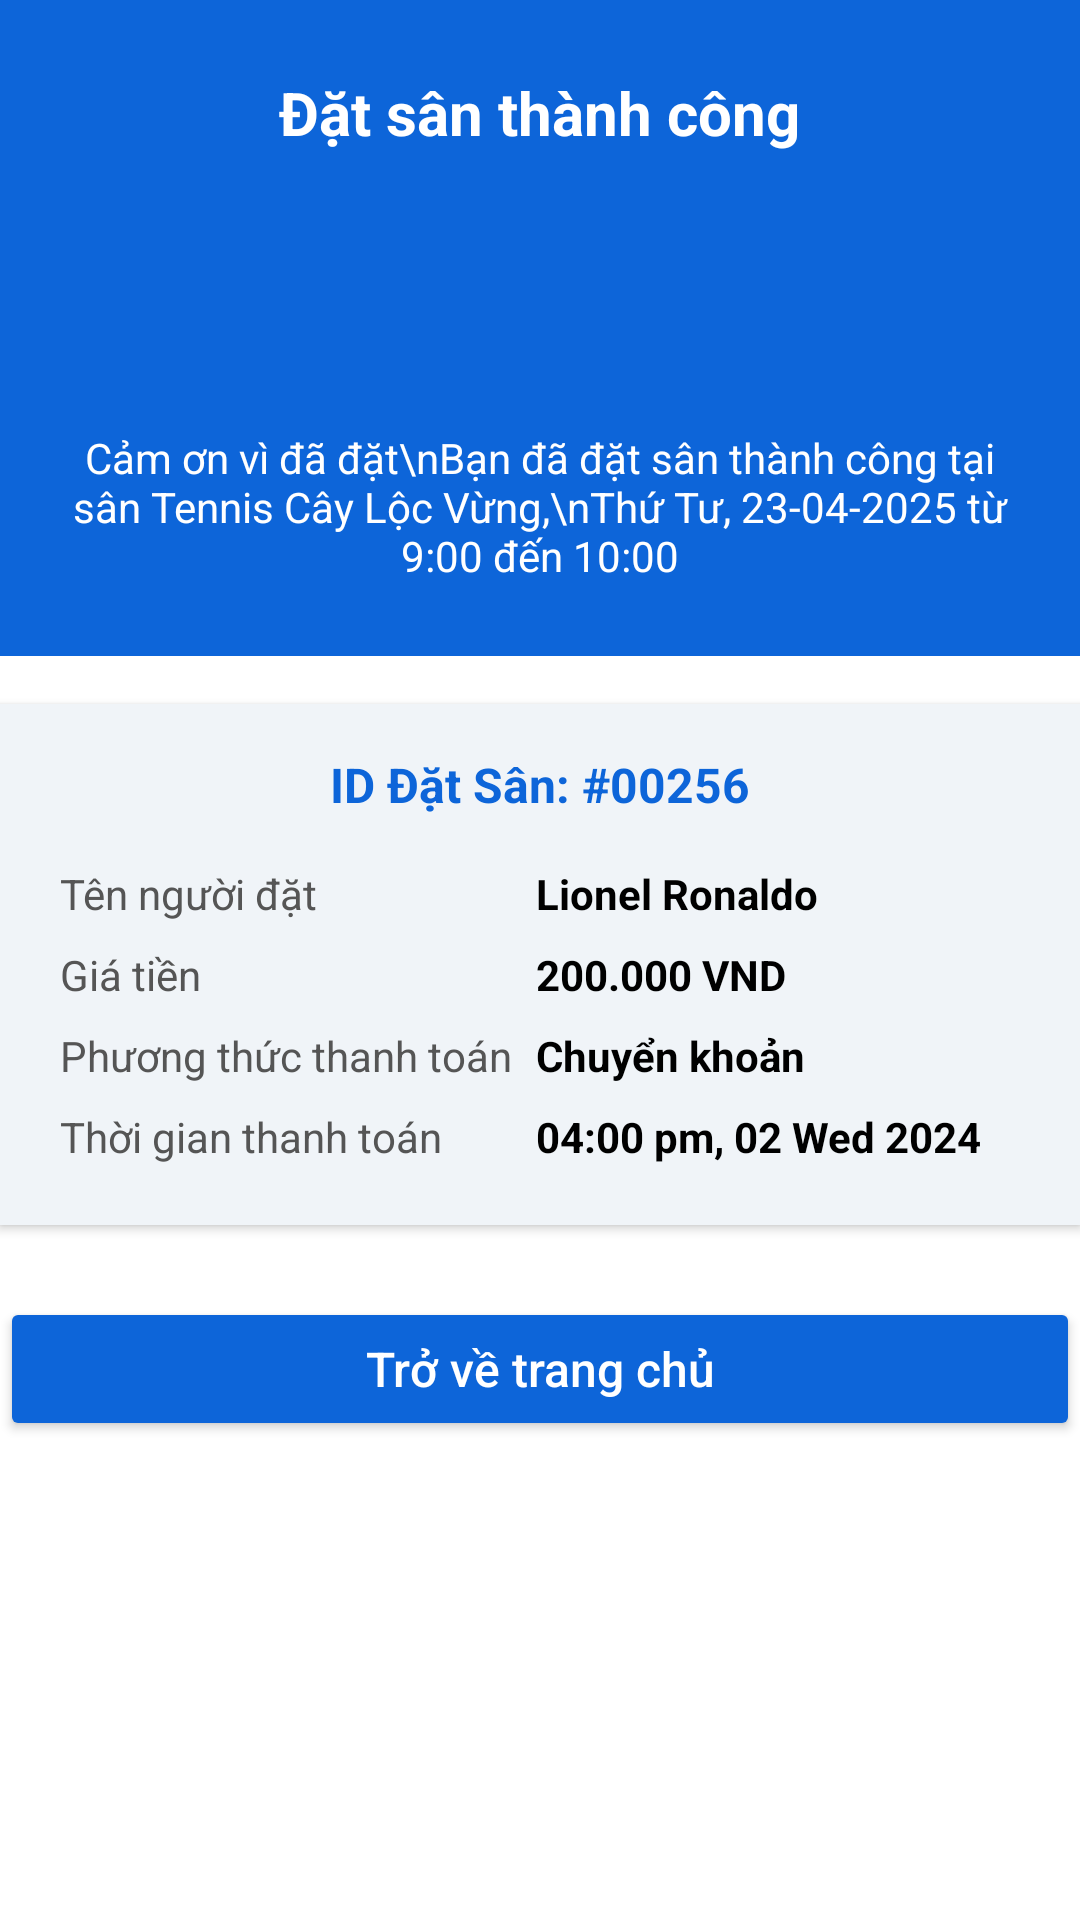

Reconstruct the res/layout file that produces this screen, plus the resources it refers to.
<!-- AndroidManifest.xml: application theme Theme.PjBookingSport -->
<!-- res/layout/activity_success.xml -->
<?xml version="1.0" encoding="utf-8"?>
<LinearLayout
    xmlns:android="http://schemas.android.com/apk/res/android"
    android:layout_width="match_parent"
    android:layout_height="match_parent"
    android:orientation="vertical"

    android:background="@color/white">

    <LinearLayout
        android:layout_width="match_parent"
        android:layout_height="wrap_content"
        android:background="#0D65D9"
        android:padding="24dp"
        android:orientation="vertical"
        android:gravity="center">

        <TextView
            android:id="@+id/tvSuccess"
            android:layout_width="wrap_content"
            android:layout_height="wrap_content"
            android:text="Đặt sân thành công"
            android:textColor="#FFFFFF"
            android:textSize="20sp"
            android:textStyle="bold" />

        <ImageView
            android:id="@+id/imgSuccess"
            android:layout_width="64dp"
            android:layout_height="64dp"
            android:layout_marginTop="16dp"
            android:src="@drawable/baseline_check_circle_outline_24" />

        <TextView
            android:id="@+id/tvMessage"
            android:layout_width="wrap_content"
            android:layout_height="wrap_content"
            android:layout_marginTop="12dp"
            android:text="Cảm ơn vì đã đặt\nBạn đã đặt sân thành công tại sân Tennis Cây Lộc Vừng,\nThứ Tư, 23-04-2025 từ 9:00 đến 10:00"
            android:textColor="#FFFFFF"
            android:textSize="14sp"
            android:gravity="center" />

    </LinearLayout>
    
    <LinearLayout
        android:layout_width="match_parent"
        android:layout_height="wrap_content"
        android:layout_marginTop="16dp"
        android:background="#F0F4F8"
        android:orientation="vertical"
        android:padding="16dp"
        android:gravity="center_horizontal"
        android:elevation="2dp">

        <TextView
            android:id="@+id/tvBookingId"
            android:layout_width="wrap_content"
            android:layout_height="wrap_content"
            android:text="ID Đặt Sân: #00256"
            android:textSize="16sp"
            android:textStyle="bold"
            android:textColor="#0D65D9"
            android:layout_marginBottom="12dp" />

        
        <GridLayout
            android:layout_width="match_parent"
            android:layout_height="wrap_content"
            android:columnCount="2"
            android:rowCount="4"
        android:alignmentMode="alignMargins"
        android:rowOrderPreserved="false"
        android:useDefaultMargins="true">

        <TextView
            android:layout_row="0"
            android:layout_column="0"
            android:text="Tên người đặt"
            android:textColor="#555555" />

        <TextView
            android:id="@+id/txtUserName"
            android:layout_row="0"
            android:layout_column="1"
            android:text="Lionel Ronaldo"
            android:textColor="#000000"
            android:textStyle="bold" />

        <TextView
            android:layout_row="1"
            android:layout_column="0"
            android:text="Giá tiền"
            android:textColor="#555555" />

        <TextView
            android:id="@+id/txtPrice"
            android:layout_row="1"
            android:layout_column="1"
            android:text="200.000 VND"
            android:textColor="#000000"
            android:textStyle="bold" />

        <TextView
            android:layout_row="2"
            android:layout_column="0"
            android:text="Phương thức thanh toán"
            android:textColor="#555555" />

        <TextView
            android:layout_row="2"
            android:layout_column="1"
            android:text="Chuyển khoản"
            android:textColor="#000000"
            android:textStyle="bold" />

        <TextView
            android:layout_row="3"
            android:layout_column="0"
            android:text="Thời gian thanh toán"
            android:textColor="#555555" />

        <TextView
            android:id="@+id/txtDate"
            android:layout_row="3"
            android:layout_column="1"
            android:text="04:00 pm, 02 Wed 2024"
            android:textColor="#000000"
            android:textStyle="bold" />
    </GridLayout>
</LinearLayout>
    <Button
        android:id="@+id/btnReturnHome"
        android:layout_width="match_parent"
        android:layout_height="wrap_content"
        android:layout_marginTop="24dp"
        android:text="Trở về trang chủ"
        android:textAllCaps="false"
        android:backgroundTint="#0D65D9"
        android:textColor="#FFFFFF"
        android:padding="12dp"
        android:textSize="16sp"
        android:layout_marginBottom="16dp"/>
</LinearLayout>
<!-- resources referenced by this layout -->
<resources>
  <color name="white">#FFFFFFFF</color>
  <style name="Theme.PjBookingSport" parent="Base.Theme.PjBookingSport" />
  <style name="Base.Theme.PjBookingSport" parent="Theme.Material3.DayNight.NoActionBar">
          
           <item name="colorPrimary">@color/primary</item>
      </style>
  <color name="primary">#0056BD</color>
</resources>
